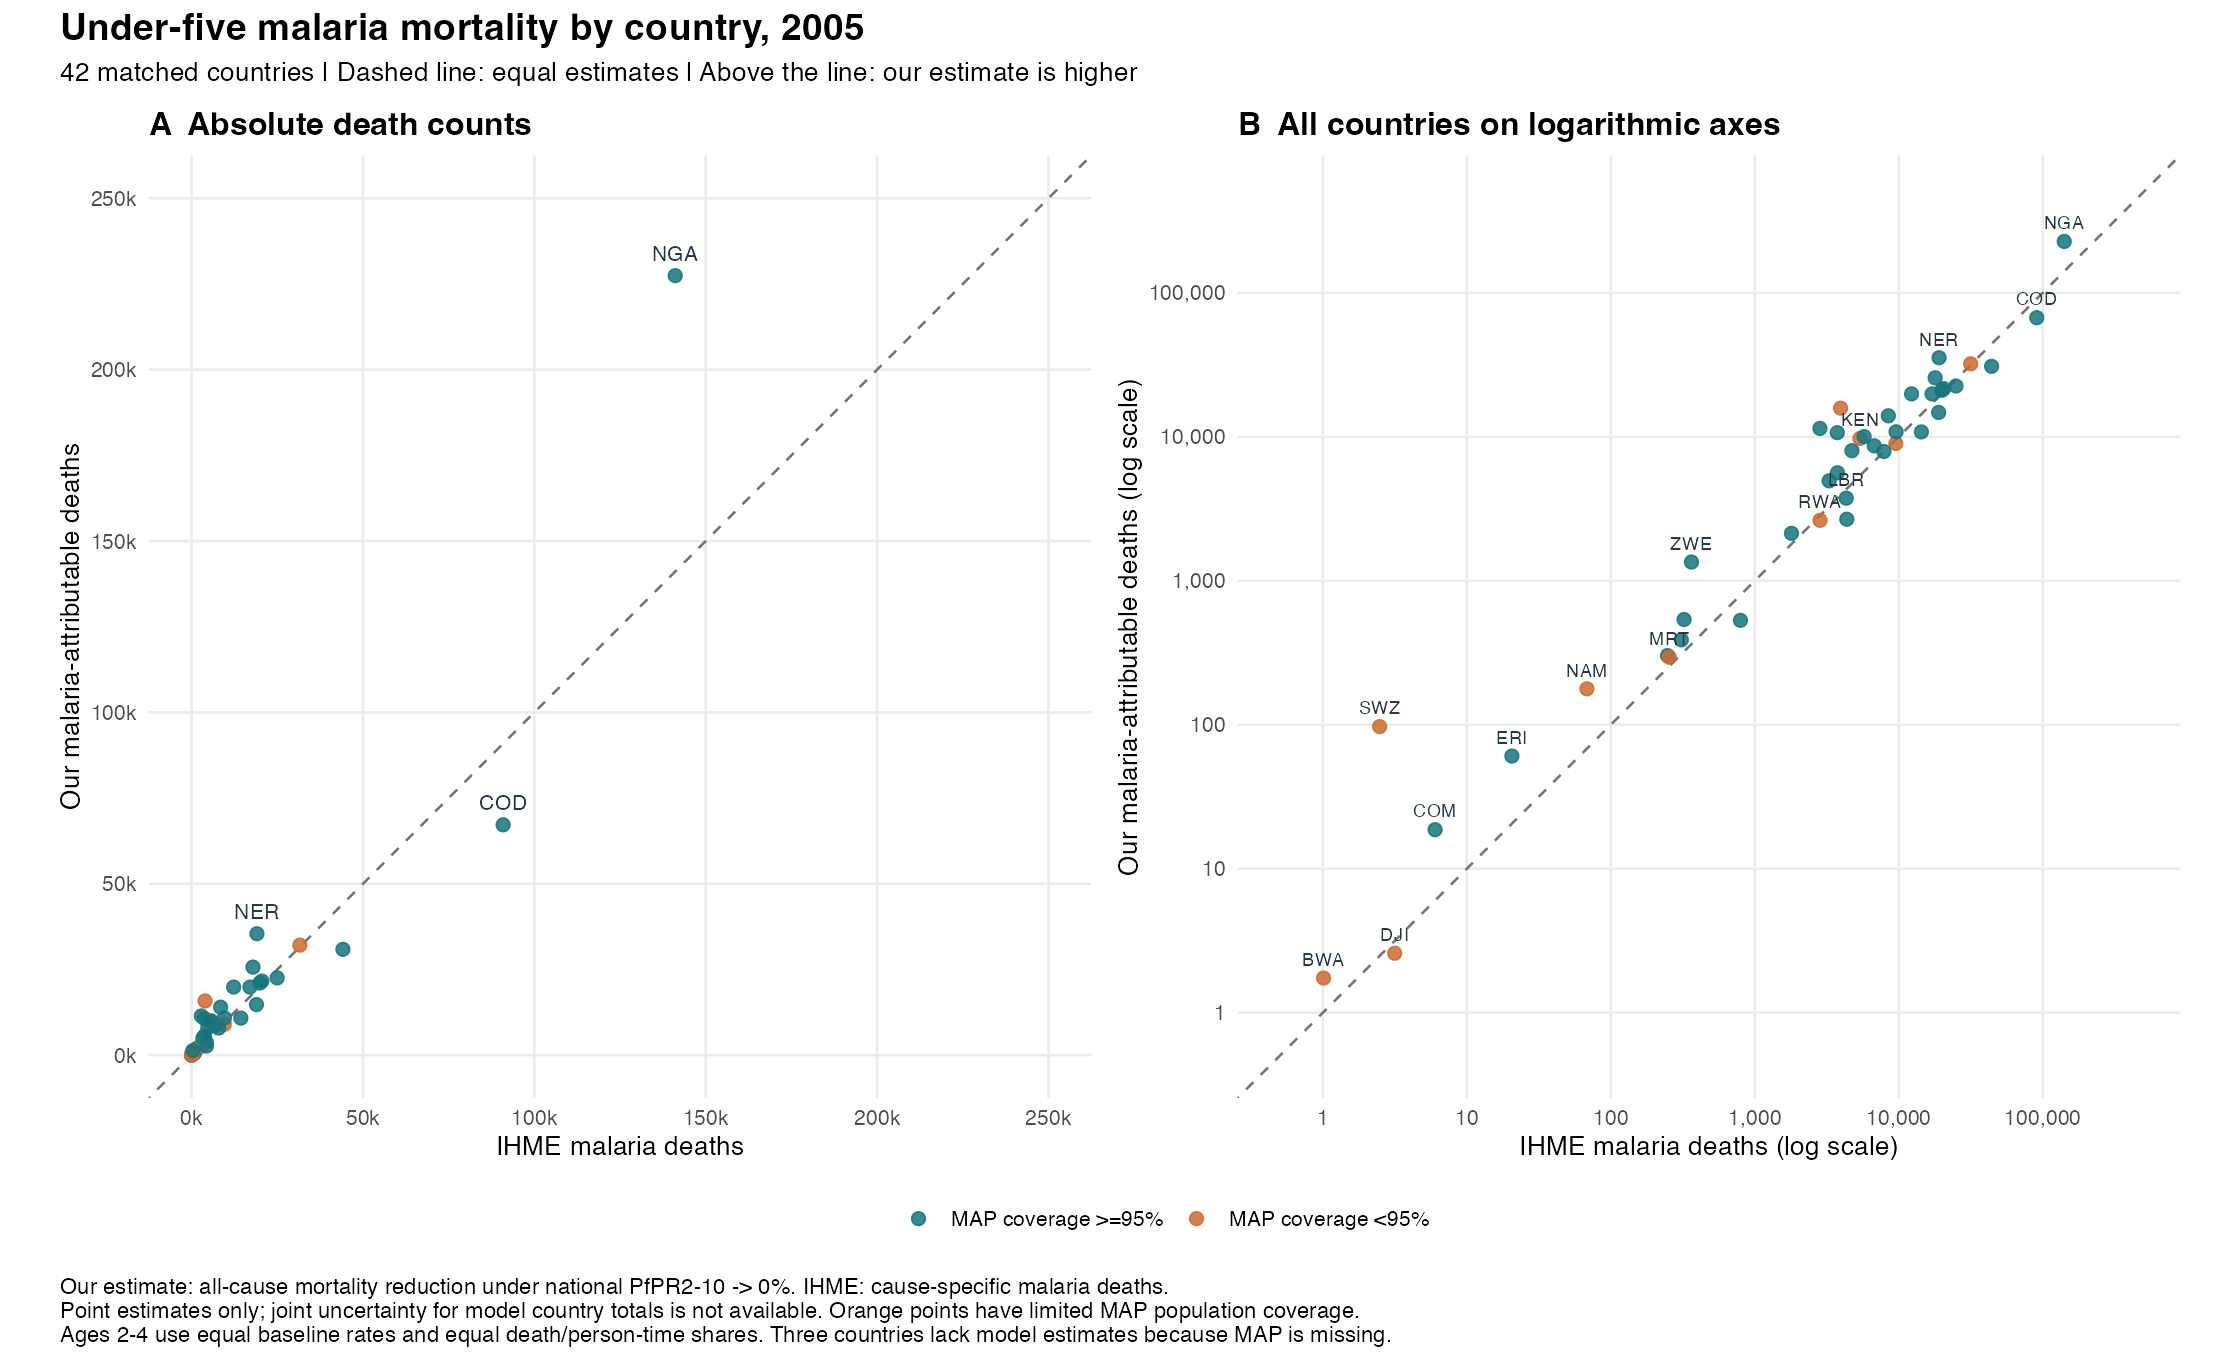

The file beside this chart, header and first rows:
iso3, country, pfpr_pct, status, map_population_coverage_within_raster, map_coverage_below_95pct, ihme_under5_deaths, counterfactual_under5_deaths, attributable_under5_deaths, attributable_fraction, ihme_malaria_deaths, ihme_malaria_lower, ihme_malaria_upper, comparison_status, model_to_ihme_ratio, difference_deaths, year, age, sex
AGO, Angola, 20.1, estimated, 0.9981, FALSE, 96551, 76689, 19863, 0.2057, 17036, 7291, 28750, matched, 1.166, 2826, 2005, Under 5, Both
BDI, Burundi, 32.71, estimated, 0.9031, TRUE, 39966, 30977, 8988, 0.2249, 9545, 4753, 15423, matched, 0.9417, -556.4, 2005, Under 5, Both
BEN, Benin, 56.79, estimated, 1, FALSE, 35765, 27860, 7905, 0.221, 7883, 4802, 12030, matched, 1.003, 21.88, 2005, Under 5, Both
BFA, Burkina Faso, 53.18, estimated, 1, FALSE, 88293, 65756, 22537, 0.2553, 24967, 15224, 37498, matched, 0.9027, -2430, 2005, Under 5, Both
BWA, Botswana, 0.07397, estimated, 0.5, TRUE, 2387, 2385, 1.739, 0.0007285, 1.011, 0.3688, 2.143, matched, 1.72, 0.7276, 2005, Under 5, Both
CAF, Central African Republic, 57.14, estimated, 1, FALSE, 27493, 21870, 5623, 0.2045, 3753, 1952, 6960, matched, 1.498, 1870, 2005, Under 5, Both
CIV, Cote d'Ivoire, 62.06, estimated, 0.999, FALSE, 80770, 66008, 14762, 0.1828, 18927, 11697, 26601, matched, 0.7799, -4166, 2005, Under 5, Both
CMR, Cameroon, 48.61, estimated, 0.9942, FALSE, 89440, 67835, 21605, 0.2416, 20518, 11621, 31588, matched, 1.053, 1086, 2005, Under 5, Both
COD, Democratic Republic of the Congo, 64.52, estimated, 0.9679, FALSE, 291364, 224161, 67203, 0.2307, 90901, 63774, 119409, matched, 0.7393, -23698, 2005, Under 5, Both
COG, Congo, 32.83, estimated, 1, FALSE, 10371, 8236, 2135, 0.2059, 1798, 805.7, 3130, matched, 1.187, 336.5, 2005, Under 5, Both
COM, Comoros, 1.493, estimated, 0.9779, FALSE, 1294, 1275, 18.66, 0.01442, 6.017, 2.655, 12.04, matched, 3.102, 12.65, 2005, Under 5, Both
CPV, Cape Verde, , missing_MAP_no_estimate, , , 487.9, , , , 0.3606, 0.1303, 0.7521, missing_model_MAP, , , 2005, Under 5, Both
DJI, Djibouti, 0.1802, estimated, 0.9007, TRUE, 1828, 1825, 2.586, 0.001415, 3.151, 1.494, 5.613, matched, 0.8206, -0.5651, 2005, Under 5, Both
ERI, Eritrea, 0.2641, estimated, 0.9515, FALSE, 12882, 12821, 60.58, 0.004703, 20.55, 9.476, 37.66, matched, 2.948, 40.03, 2005, Under 5, Both
ETH, Ethiopia, 10.28, estimated, 0.8277, TRUE, 324374, 292262, 32112, 0.099, 31593, 11814, 57261, matched, 1.016, 518.4, 2005, Under 5, Both
GAB, Gabon, 13.57, estimated, 0.9993, FALSE, 2434, 2132, 302.3, 0.1242, 247.6, 103.5, 478.9, matched, 1.221, 54.76, 2005, Under 5, Both
GHA, Ghana, 33.47, estimated, 0.9997, FALSE, 57380, 46566, 10814, 0.1885, 14365, 8128, 19476, matched, 0.7528, -3552, 2005, Under 5, Both
GIN, Guinea, 42.96, estimated, 0.9969, FALSE, 47244, 36406, 10838, 0.2294, 9581, 5525, 15121, matched, 1.131, 1257, 2005, Under 5, Both
GMB, The Gambia, 6.8, estimated, 0.9999, FALSE, 5245, 4856, 389, 0.07417, 309, 150.9, 588, matched, 1.259, 79.98, 2005, Under 5, Both
GNB, Guinea-Bissau, 5.471, estimated, 0.9961, FALSE, 7767, 7229, 538.1, 0.06928, 322.6, 105.6, 743.7, matched, 1.668, 215.5, 2005, Under 5, Both
GNQ, Equatorial Guinea, 33.9, estimated, 0.9678, FALSE, 2829, 2298, 531, 0.1877, 795.3, 482.2, 1093, matched, 0.6677, -264.3, 2005, Under 5, Both
KEN, Kenya, 12.16, estimated, 0.8222, TRUE, 82551, 72808, 9743, 0.118, 5381, 2271, 9695, matched, 1.811, 4362, 2005, Under 5, Both
LBR, Liberia, 42.32, estimated, 1, FALSE, 18342, 14595, 3746, 0.2042, 4319, 2128, 6791, matched, 0.8674, -572.7, 2005, Under 5, Both
LSO, Lesotho, , missing_MAP_no_estimate, 0, TRUE, 4721, , , , , , , missing_model_MAP, , , 2005, Under 5, Both
MDG, Madagascar, 16.61, estimated, 0.9651, FALSE, 62156, 52126, 10030, 0.1614, 5743, 2496, 10515, matched, 1.746, 4286, 2005, Under 5, Both
MLI, Mali, 38.51, estimated, 0.9777, FALSE, 87830, 66784, 21046, 0.2396, 19914, 10910, 31057, matched, 1.057, 1132, 2005, Under 5, Both
MOZ, Mozambique, 44.29, estimated, 0.9998, FALSE, 99136, 79275, 19860, 0.2003, 12272, 6090, 20196, matched, 1.618, 7588, 2005, Under 5, Both
MRT, Mauritania, 4.087, estimated, 0.8401, TRUE, 7861, 7567, 294.5, 0.03747, 254.4, 109.4, 554.5, matched, 1.158, 40.11, 2005, Under 5, Both
MWI, Malawi, 32.21, estimated, 0.9998, FALSE, 61511, 47520, 13991, 0.2275, 8466, 4266, 14003, matched, 1.653, 5526, 2005, Under 5, Both
NAM, Namibia, 4.535, estimated, 0.6114, TRUE, 3618, 3441, 177.6, 0.04908, 68.19, 32.92, 125.4, matched, 2.605, 109.4, 2005, Under 5, Both
NER, Niger, 26.79, estimated, 0.9524, FALSE, 124961, 89537, 35424, 0.2835, 19061, 9655, 32127, matched, 1.858, 16363, 2005, Under 5, Both
NGA, Nigeria, 44.91, estimated, 1, FALSE, 913193, 685768, 227425, 0.249, 141102, 75823, 219515, matched, 1.612, 86324, 2005, Under 5, Both
RWA, Rwanda, 4.897, estimated, 0.8146, TRUE, 38268, 35638, 2630, 0.06874, 2842, 853.1, 5919, matched, 0.9257, -211.1, 2005, Under 5, Both
SEN, Senegal, 5.45, estimated, 0.9956, FALSE, 38522, 35847, 2675, 0.06945, 4356, 2197, 7820, matched, 0.6142, -1680, 2005, Under 5, Both
SLE, Sierra Leone, 40.79, estimated, 0.9982, FALSE, 37841, 29179, 8662, 0.2289, 6759, 3531, 11816, matched, 1.282, 1903, 2005, Under 5, Both
SOM, Somalia, 9.006, estimated, 0.9832, FALSE, 91196, 79759, 11437, 0.1254, 2835, 1151, 5610, matched, 4.035, 8603, 2005, Under 5, Both
SSD, South Sudan, 35.42, estimated, 0.9989, FALSE, 37612, 29603, 8009, 0.2129, 4727, 2485, 8414, matched, 1.694, 3282, 2005, Under 5, Both
STP, Sao Tome and Principe, , missing_MAP_no_estimate, , , 413.7, , , , 39.33, 18.89, 69, missing_model_MAP, , , 2005, Under 5, Both
SWZ, Swaziland, 2.776, estimated, 0.0274, TRUE, 3248, 3151, 97.08, 0.02989, 2.479, 0.9784, 4.825, matched, 39.16, 94.6, 2005, Under 5, Both
TCD, Chad, 17.25, estimated, 0.942, TRUE, 77647, 61832, 15815, 0.2037, 3943, 2130, 7047, matched, 4.011, 11871, 2005, Under 5, Both
TGO, Togo, 54.78, estimated, 1, FALSE, 22148, 17205, 4943, 0.2232, 3283, 1772, 5640, matched, 1.506, 1660, 2005, Under 5, Both
TZA, Tanzania, 21.51, estimated, 0.9827, FALSE, 143205, 117515, 25690, 0.1794, 17906, 7870, 30870, matched, 1.435, 7784, 2005, Under 5, Both
UGA, Uganda, 41.79, estimated, 0.972, FALSE, 137916, 107044, 30872, 0.2238, 44154, 28040, 58579, matched, 0.6992, -13282, 2005, Under 5, Both
ZMB, Zambia, 20.87, estimated, 1, FALSE, 52399, 41718, 10681, 0.2038, 3742, 1664, 6361, matched, 2.854, 6939, 2005, Under 5, Both
ZWE, Zimbabwe, 4.095, estimated, 0.9934, FALSE, 28517, 27168, 1349, 0.0473, 363.5, 152.3, 718.5, matched, 3.711, 985.5, 2005, Under 5, Both
